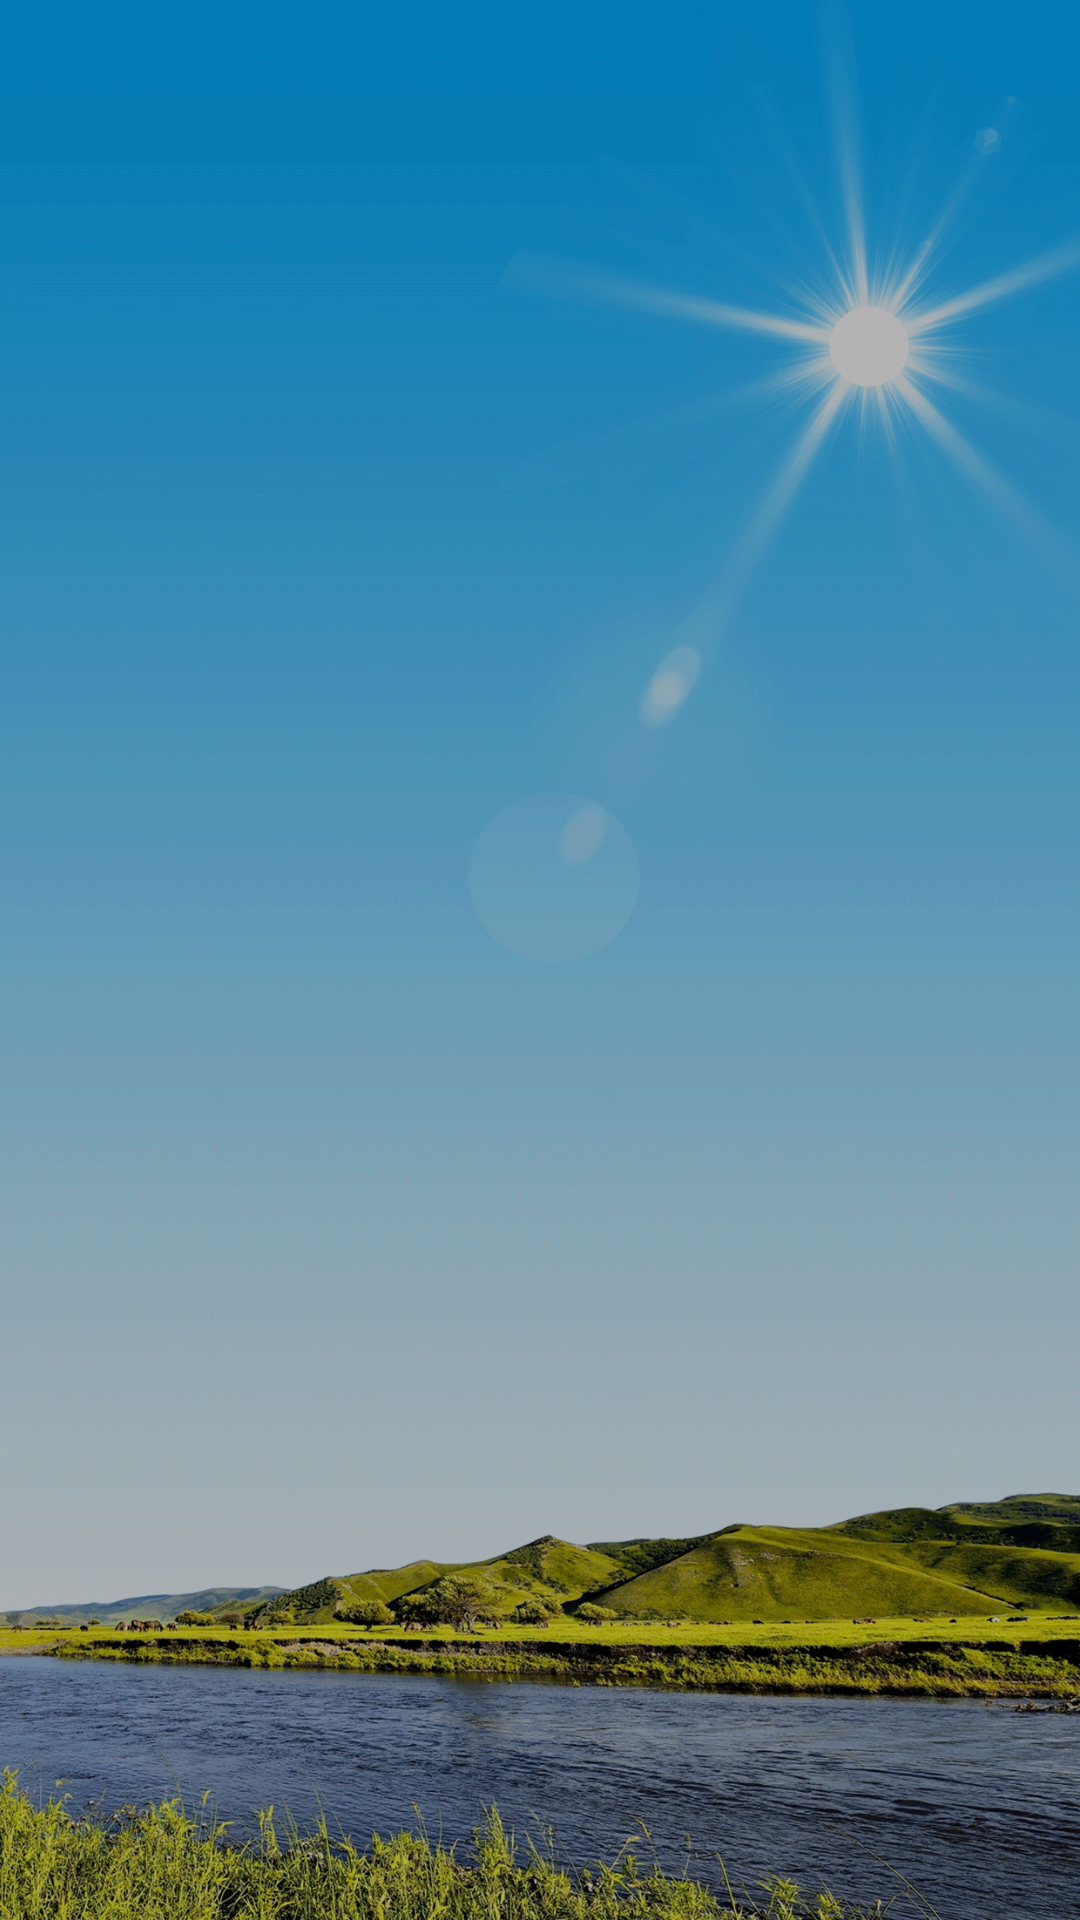

Reconstruct the res/layout file that produces this screen, plus the resources it refers to.
<!-- AndroidManifest.xml: application theme AppTheme -->
<!-- res/layout/activity_select_language.xml -->
<?xml version="1.0" encoding="utf-8"?>
<RelativeLayout xmlns:android="http://schemas.android.com/apk/res/android"
    xmlns:tools="http://schemas.android.com/tools"
    android:id="@+id/activity_select_language"
    android:layout_width="match_parent"
    android:layout_height="match_parent"
    android:orientation="vertical"
    >
    <ImageView
        android:layout_width="match_parent"
        android:layout_height="match_parent"
        android:scaleType="centerCrop"
        android:src="@drawable/bg"/>
    <LinearLayout
        android:id="@+id/languageLyout"
        android:orientation="horizontal"
        android:layout_width="wrap_content"
        android:layout_height="wrap_content"
        android:layout_alignParentBottom="true"
        android:layout_centerHorizontal="true"
        android:visibility="gone"
        android:layout_marginBottom="88dp"
        >
        <Button
            android:background="@drawable/language_mn"
            android:layout_width="80dp"
            android:layout_height="80dp"
            android:id="@+id/btnMn"
            android:layout_margin="8dp"
            />
        <Button
            android:background="@drawable/language_cn"
            android:layout_width="80dp"
            android:layout_height="80dp"
            android:layout_margin="8dp"
            android:id="@+id/btnCn"
            />
    </LinearLayout>

    <TextView
        android:id="@+id/versionCode"
        android:layout_width="wrap_content"
        android:layout_height="wrap_content"
        android:layout_alignParentBottom="true"
        android:layout_centerHorizontal="true"
        android:textColor="#FFF"
        android:textAppearance="?android:attr/textAppearanceSmall"
        android:text="" />
</RelativeLayout>
<!-- resources referenced by this layout -->
<resources>
  <!-- drawable bg: png bitmap (drawable-hdpi, 522573 bytes) -->
  <!-- drawable language_cn: png bitmap (drawable-hdpi, 8400 bytes) -->
  <!-- drawable language_mn: png bitmap (drawable-hdpi, 9928 bytes) -->
  <style name="AppTheme" parent="Theme.AppCompat.Light.DarkActionBar">
          
          <item name="colorPrimary">@color/colorPrimary</item>
          <item name="colorPrimaryDark">@color/colorPrimaryDark</item>
          <item name="colorAccent">@color/colorAccent</item>
      </style>
  <color name="colorPrimary">#3F51B5</color>
  <color name="colorPrimaryDark">#303F9F</color>
  <color name="colorAccent">#FF4081</color>
</resources>
